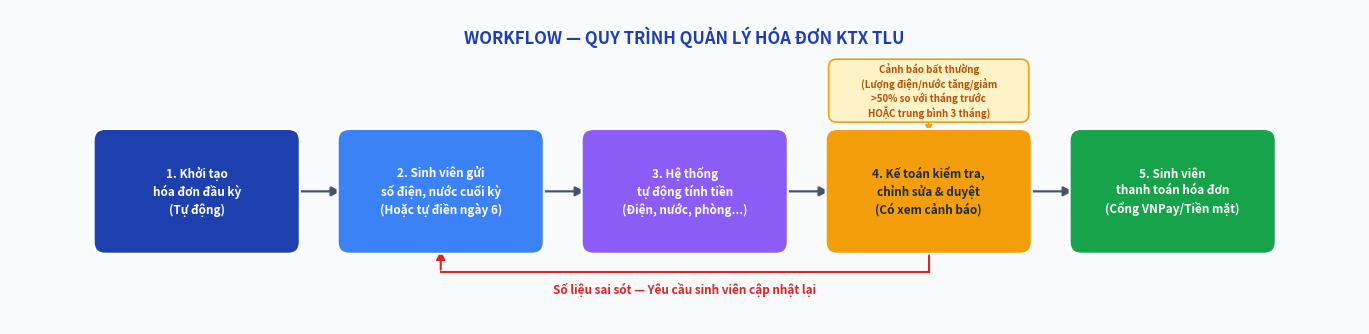

Source code (Python):
"""
generate_pipeline_hoadon.py
Pipeline ngang — Quy trình quản lý Hóa đơn KTX TLU (Cập nhật chuẩn theo Codebase)
"""
import sys
# Configure UTF-8 encoding for standard output on Windows
if sys.platform.startswith('win'):
    import io
    sys.stdout = io.TextIOWrapper(sys.stdout.buffer, encoding='utf-8')

import matplotlib
matplotlib.use("Agg")
import matplotlib.pyplot as plt
from matplotlib.patches import FancyBboxPatch

C_BG = "#f8fafc" # Slate-50 background for premium look

STEPS = [
    {"label": "1. Khởi tạo\nhóa đơn đầu kỳ\n(Tự động)", "color": "#1e40af", "text": "#ffffff"},
    {"label": "2. Sinh viên gửi\nsố điện, nước cuối kỳ\n(Hoặc tự điền ngày 6)", "color": "#3b82f6", "text": "#ffffff"},
    {"label": "3. Hệ thống\ntự động tính tiền\n(Điện, nước, phòng...)", "color": "#8b5cf6", "text": "#ffffff"},
    {"label": "4. Kế toán kiểm tra,\nchỉnh sửa & duyệt\n(Có xem cảnh báo)", "color": "#f59e0b", "text": "#1e293b"},
    {"label": "5. Sinh viên\nthanh toán hóa đơn\n(Cổng VNPay/Tiền mặt)", "color": "#16a34a", "text": "#ffffff"},
]

BW, BH = 1.95, 1.15   # block width / height (slightly wider to fit text cleanly)
GAP    = 0.50         # khoảng giữa các block
n      = len(STEPS)
fig_w  = n * BW + (n - 1) * GAP + 1.8 # wider canvas
fig_h  = 3.2          # slightly taller to fit the anomaly block above

fig, ax = plt.subplots(figsize=(fig_w, fig_h))
fig.patch.set_facecolor(C_BG)
ax.set_facecolor(C_BG)
ax.set_xlim(0, fig_w)
ax.set_ylim(0, fig_h)
ax.axis("off")

# Title
ax.text(fig_w / 2, fig_h - 0.28,
        "WORKFLOW — QUY TRÌNH QUẢN LÝ HÓA ĐƠN KTX TLU",
        ha="center", va="center",
        fontsize=12, fontweight="bold", color="#1e40af")

cy = fig_h / 2 - 0.25   # tâm y của tất cả block

for i, step in enumerate(STEPS):
    x0 = 0.9 + i * (BW + GAP)
    cx = x0 + BW / 2

    # Block
    box = FancyBboxPatch(
        (x0, cy - BH / 2), BW, BH,
        boxstyle="round,pad=0.06,rounding_size=0.12",
        facecolor=step["color"], edgecolor="white",
        linewidth=1.5, zorder=2
    )
    ax.add_patch(box)

    ax.text(cx, cy, step["label"],
            ha="center", va="center",
            fontsize=8.5, fontweight="bold", color=step["text"],
            multialignment="center", zorder=3,
            linespacing=1.35)

    # Mũi tên sang block tiếp theo
    if i < n - 1:
        ax.annotate("",
            xy   =(x0 + BW + GAP, cy),
            xytext=(x0 + BW, cy),
            arrowprops=dict(arrowstyle="-|>", color="#475569",
                            lw=1.6, mutation_scale=14),
            zorder=1
        )

# Loop: Kế toán từ chối hoặc phát hiện số liệu sai -> Yêu cầu SV gửi lại/đo lại (index 3 -> index 1)
x_from = 0.9 + 3 * (BW + GAP) + BW / 2
x_to   = 0.9 + 1 * (BW + GAP) + BW / 2
y_bot  = cy - BH / 2 - 0.25

ax.plot([x_from, x_from], [cy - BH/2, y_bot], color="#dc2626", lw=1.5, zorder=1)
ax.plot([x_from, x_to],   [y_bot, y_bot],      color="#dc2626", lw=1.5, zorder=1)
ax.annotate("",
    xy=(x_to, cy - BH/2),
    xytext=(x_to, y_bot),
    arrowprops=dict(arrowstyle="-|>", color="#dc2626",
                    lw=1.5, mutation_scale=13),
    zorder=1
)
ax.text((x_from + x_to) / 2, y_bot - 0.10,
        "Số liệu sai sót — Yêu cầu sinh viên cập nhật lại",
        ha="center", va="top", fontsize=8.5,
        color="#dc2626", fontweight="bold")

# Anomaly Warning Block above Step 4 (Kế toán check)
x_alert = 0.9 + 3 * (BW + GAP)
y_alert = cy + BH / 2 + 0.16
bh_alert = 0.58

alert_box = FancyBboxPatch(
    (x_alert, y_alert), BW, bh_alert,
    boxstyle="round,pad=0.03,rounding_size=0.08",
    facecolor="#fef3c7", edgecolor="#f59e0b",
    linewidth=1.2, zorder=2
)
ax.add_patch(alert_box)

ax.text(x_alert + BW / 2, y_alert + bh_alert / 2,
        "Cảnh báo bất thường\n(Lượng điện/nước tăng/giảm\n>50% so với tháng trước\nHOẶC trung bình 3 tháng)",
        ha="center", va="center",
        fontsize=7.0, fontweight="bold", color="#b45309",
        multialignment="center", zorder=3,
        linespacing=1.25)

# Arrow from alert down to Step 4
ax.annotate("",
    xy=(x_alert + BW / 2, cy + BH / 2),
    xytext=(x_alert + BW / 2, y_alert),
    arrowprops=dict(arrowstyle="-|>", color="#f59e0b",
                    lw=1.2, ls="--", mutation_scale=10),
    zorder=1
)

fig.tight_layout(pad=0.2)
out = "pipeline_hoadon.png"
fig.savefig(out, dpi=150, bbox_inches="tight", facecolor=C_BG)
plt.close(fig)
print(f"Saved: {out}")
